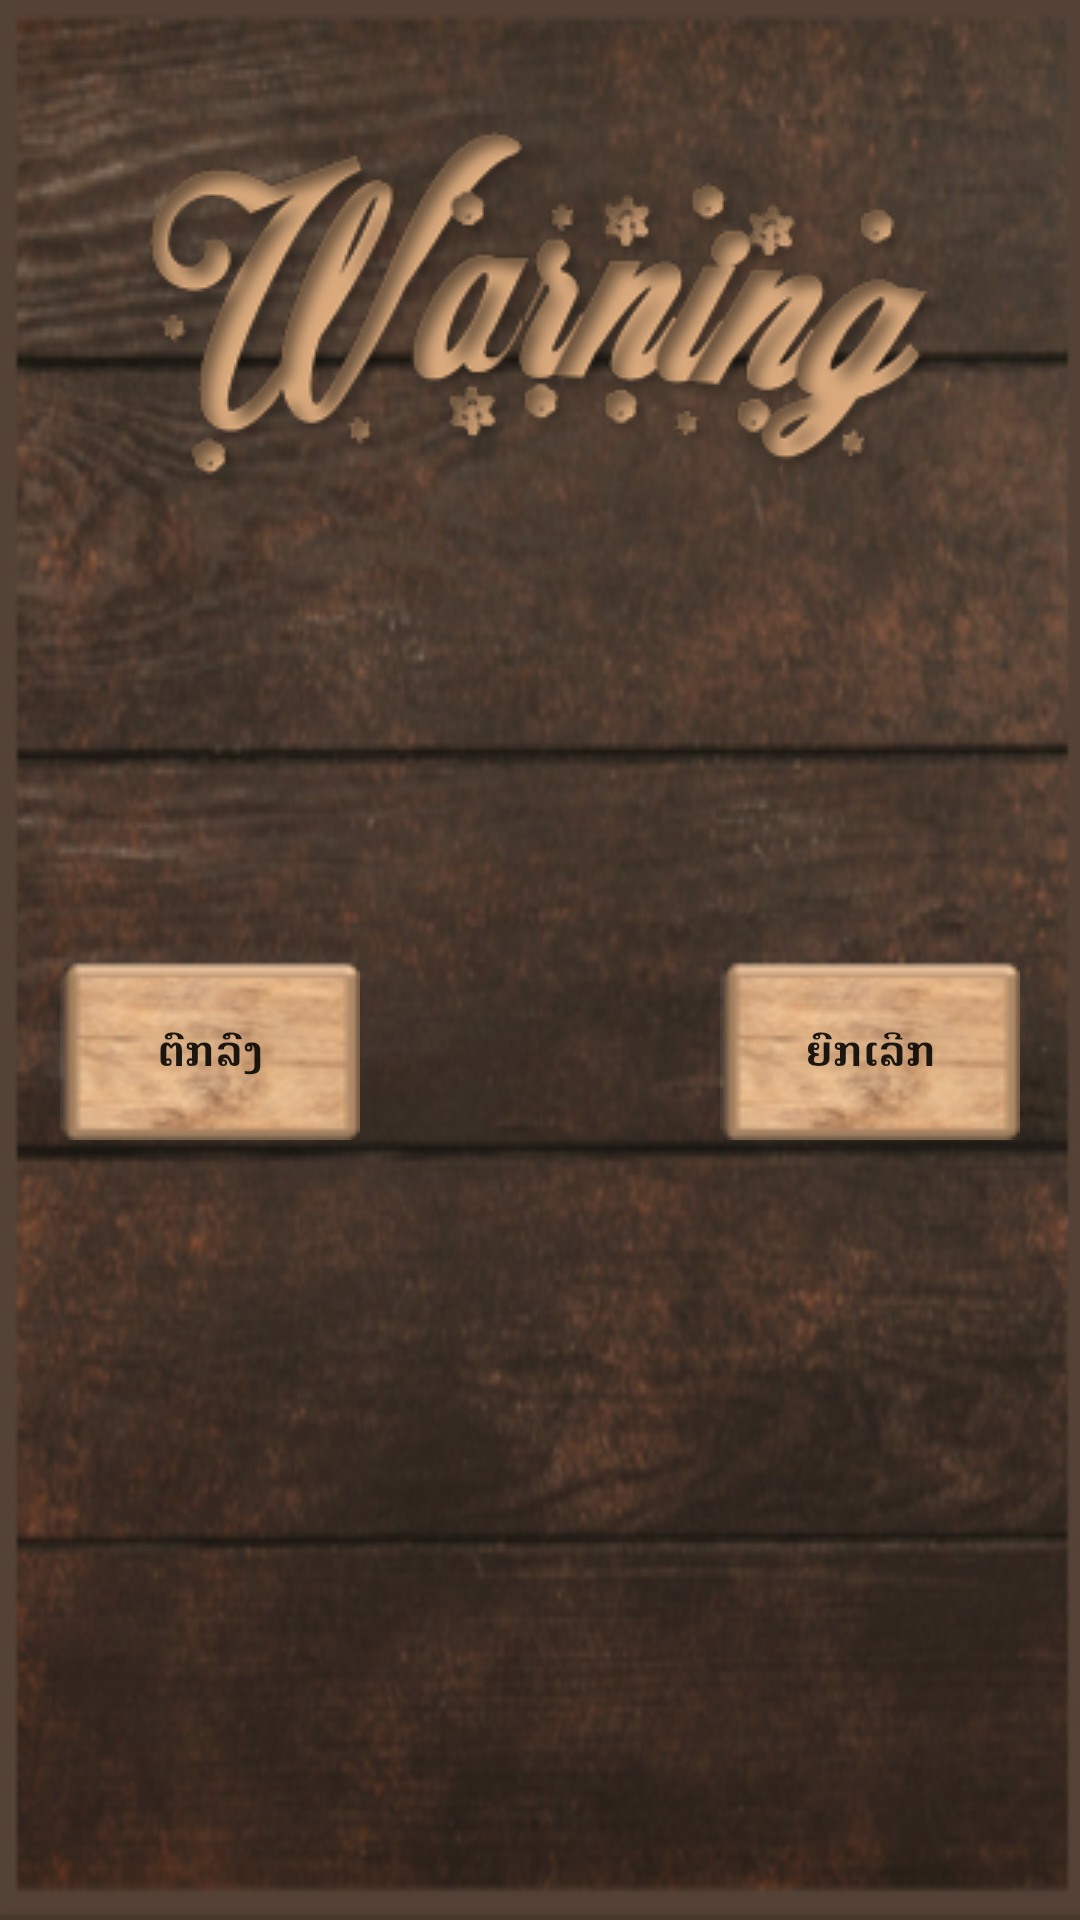

Layout XML and referenced resources for this Android screen:
<!-- AndroidManifest.xml: application theme AppTheme -->
<!-- res/layout/warning_layout.xml -->
<?xml version="1.0" encoding="utf-8"?>
<LinearLayout xmlns:android="http://schemas.android.com/apk/res/android"
    android:orientation="vertical"
    android:layout_width="match_parent"
    android:layout_height="wrap_content"
    android:padding="20dp"
    android:background="@drawable/setting_background">

    <RelativeLayout
        android:layout_marginTop="20dp"
        android:layout_width="match_parent"
        android:layout_height="130dp">
        <ImageView
            android:layout_width="match_parent"
            android:layout_height="120dp"
            android:src="@drawable/waring_header"/>
    </RelativeLayout>

    <RelativeLayout
        android:layout_width="match_parent"
        android:layout_height="150dp">
        <TextView
            android:id="@+id/show_message_waring"
            android:layout_width="match_parent"
            android:layout_height="wrap_content"
            android:textStyle="bold"
            android:textColor="@color/colorWhite"
            android:textAlignment="center"
            android:textSize="20sp"
            android:layout_gravity="center_horizontal" />
    </RelativeLayout>

    <RelativeLayout
        android:layout_width="match_parent"
        android:layout_height="60dp">
        <Button
            android:id="@+id/ok_dialog_waring"
            android:layout_width="100dp"
            android:layout_height="60dp"
            android:layout_alignParentLeft="true"
            android:background="@drawable/button_backgroud"
            android:textStyle="bold"
            android:text="@string/OK"/>

        <Button
            android:layout_width="100dp"
            android:layout_height="60dp"
            android:background="@drawable/button_backgroud"
            android:layout_alignParentRight="true"
            android:id="@+id/exit_dialog_waring"
            android:text="@string/Cancel"
            android:textStyle="bold"/>
    </RelativeLayout>
</LinearLayout>
<!-- resources referenced by this layout -->
<resources>
  <color name="colorWhite">#ffff</color>
  <!-- drawable button_backgroud: png bitmap (drawable, 7459 bytes) -->
  <!-- drawable setting_background: png bitmap (drawable, 261016 bytes) -->
  <!-- drawable waring_header: png bitmap (drawable, 43463 bytes) -->
  <string name="Cancel">ຍົກເລີກ</string>
  <string name="OK">ຕົກລົງ</string>
  <style name="AppTheme" parent="Theme.AppCompat.Light.DarkActionBar">
          
          <item name="colorPrimary">#FF533623</item>
          <item name="colorPrimaryDark">#FF533623</item>
          <item name="colorAccent">#FF533623</item>
      </style>
</resources>
